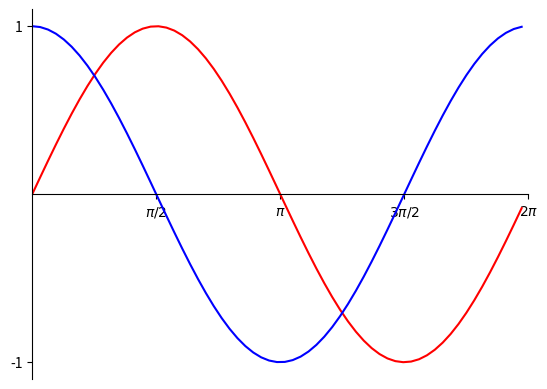

Write Python code to recreate this figure.
"""
[redacted]
Assignment: 10.4 - Sin Cos
Date: 04/09/2022

Description:
    This program plots sin(x) and cos(x) in the interval [0, 2pi]. 

Contributors:
    Name, [email redacted] [repeat for each]

My contributor(s) helped me:
    [ ] understand the assignment expectations without
        telling me how they will approach it.
    [ ] understand different ways to think about a solution
        without helping me plan my solution.
    [ ] think through the meaning of a specific error or
        bug present in my code without looking at my code.
    Note that if you helped somebody else with their code, you
    have to list that person as a contributor.

Academic Integrity Statement:
    I have not used source code obtained from any unauthorized
    source, either modified or unmodified; nor have I provided
    another student access to my code.  The project I am
    submitting is my own original work.
"""
import matplotlib.pyplot as plt
import numpy as np

def main():
    fig, ax = plt.subplots()
    #set axis limits
    ax.set_ylim(-1.1, 1.1)
    ax.set_xlim(0, 2 * np.pi)
    #set axis ticks
    ax.set_yticks([-1, 1])
    ax.set_xticks([np.pi / 2, np.pi, 3 * np.pi / 2, 2 * np.pi])
    ax.set_xticklabels(['$\\pi/2$', '$\\pi$', '$3\\pi/2$', '$2\\pi$'])
    #generate x-values to use
    x = np.arange(0, 2 * np.pi, 0.1)
    #functions to plot
    y = np.sin(x)
    z = np.cos(x)
    #change spines
    for spine in ["right", "top"]:
        ax.spines[spine].set_visible(False)
    for spine in ["bottom", "left"]:
        ax.spines[spine].set_position("zero")
    #plot functions and add colors
    ax.plot(x, y, color = "r")
    ax.plot(x, z, color = "b")
    plt.show()

if __name__ == "__main__":
    main()
